Run: headless pygame with SDL's dummy video driver; simulated clock (each Clock.tick advances the game by its frame time, no real sleeping); random seed 0; keys injected as events and as key.get_pressed() state; no mouse input.
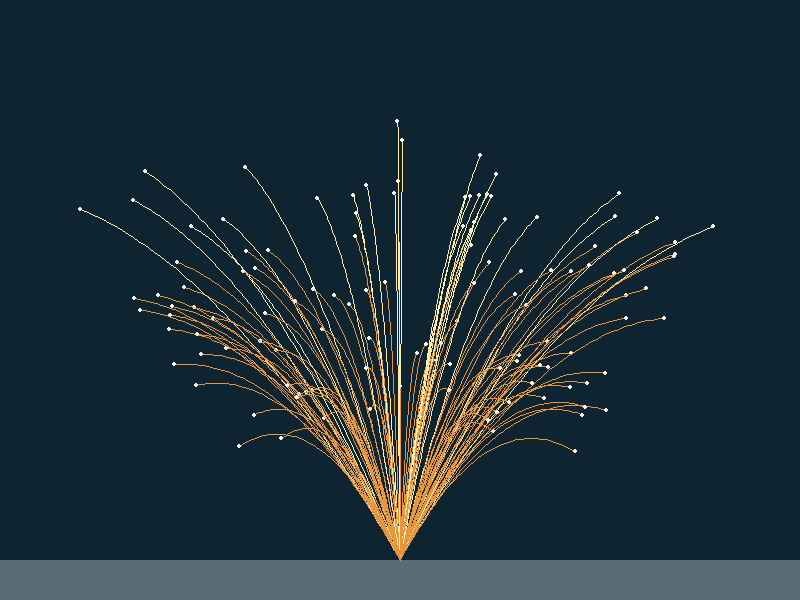
Frame 1 of 4 · flips 1–60 · no input
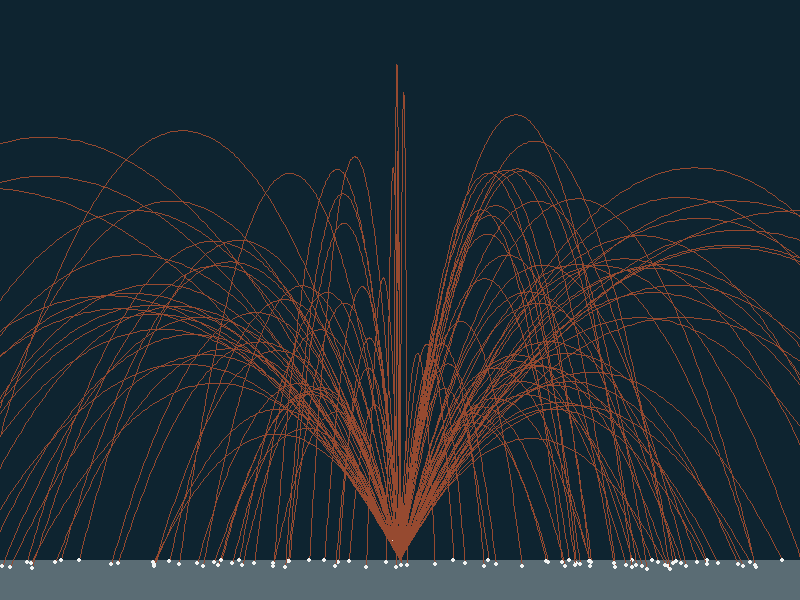
Frame 2 of 4 · flips 61–180 · tapped SPACE, RETURN · held RIGHT (→), D
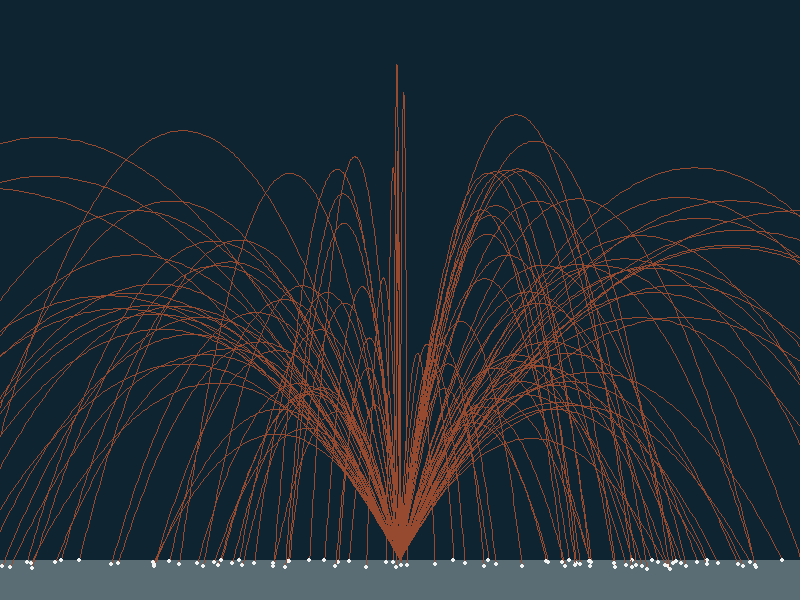
Frame 3 of 4 · flips 181–300 · held DOWN (↓), S
Frame 4 of 4 · flips 301–420 · held LEFT (←), A, UP (↑), W · screen unchanged from frame 3, image omitted

The pygame program that drew these frames:

"""A plume of particles, each one an object that remembers its own path."""

import math
import random

import pygame

pygame.init()

WIDTH = 800
HEIGHT = 600
GRAVITY = 0.12
BLACK = (14, 36, 48)
WHITE = (241, 243, 242)


class Particle:
    """One thrown speck that keeps a trail of where it has been."""

    def __init__(self, x, y, speed, angle):
        self.x = x
        self.y = y
        self.dx = speed * math.cos(math.radians(angle))
        self.dy = -speed * math.sin(math.radians(angle))
        self.trail = [(x, y)]
        self.alive = 1

    def step(self):
        """Move one frame forward and record the new position."""
        self.dy = self.dy + GRAVITY
        self.x = self.x + self.dx
        self.y = self.y + self.dy

        self.trail.append((self.x, self.y))

        if self.y > HEIGHT - 40:
            self.alive = 0

    def color(self):
        """Return a color that depends on how fast this particle rose."""
        if self.dy < -2:
            return (255, 236, 170)
        if self.dy < 2:
            return (232, 150, 60)
        return (150, 74, 48)

    def draw(self, screen):
        """Draw this particle's trail and its head."""
        if len(self.trail) > 1:
            pygame.draw.lines(screen, self.color(), False, self.trail, 1)
        pygame.draw.circle(screen, WHITE, (int(self.x), int(self.y)), 2)


def make_plume(count):
    """Return a list of particles launched from the vent."""
    out = []
    for i in range(count):
        speed = random.uniform(6, 11)
        angle = random.uniform(60, 120)
        out.append(Particle(WIDTH // 2, HEIGHT - 40, speed, angle))
    return out


random.seed(20261209)
screen = pygame.display.set_mode((WIDTH, HEIGHT))
clock = pygame.time.Clock()
particles = make_plume(120)

running = 1
while running:
    for event in pygame.event.get():
        if event.type == pygame.QUIT:
            running = 0

    screen.fill(BLACK)
    pygame.draw.rect(screen, (90, 108, 116), (0, HEIGHT - 40, WIDTH, 40))
    for p in particles:
        if p.alive == 1:
            p.step()
        p.draw(screen)

    pygame.display.flip()
    clock.tick(60)

pygame.quit()
